Run: headless pygame with SDL's dummy video driver; simulated clock (each Clock.tick advances the game by its frame time, no real sleeping); random seed 0; keys injected as events and as key.get_pressed() state; mouse plan: one left click at the window centre at the start of phase 2, then a move to the lower-right quarter at the start of phase 3.
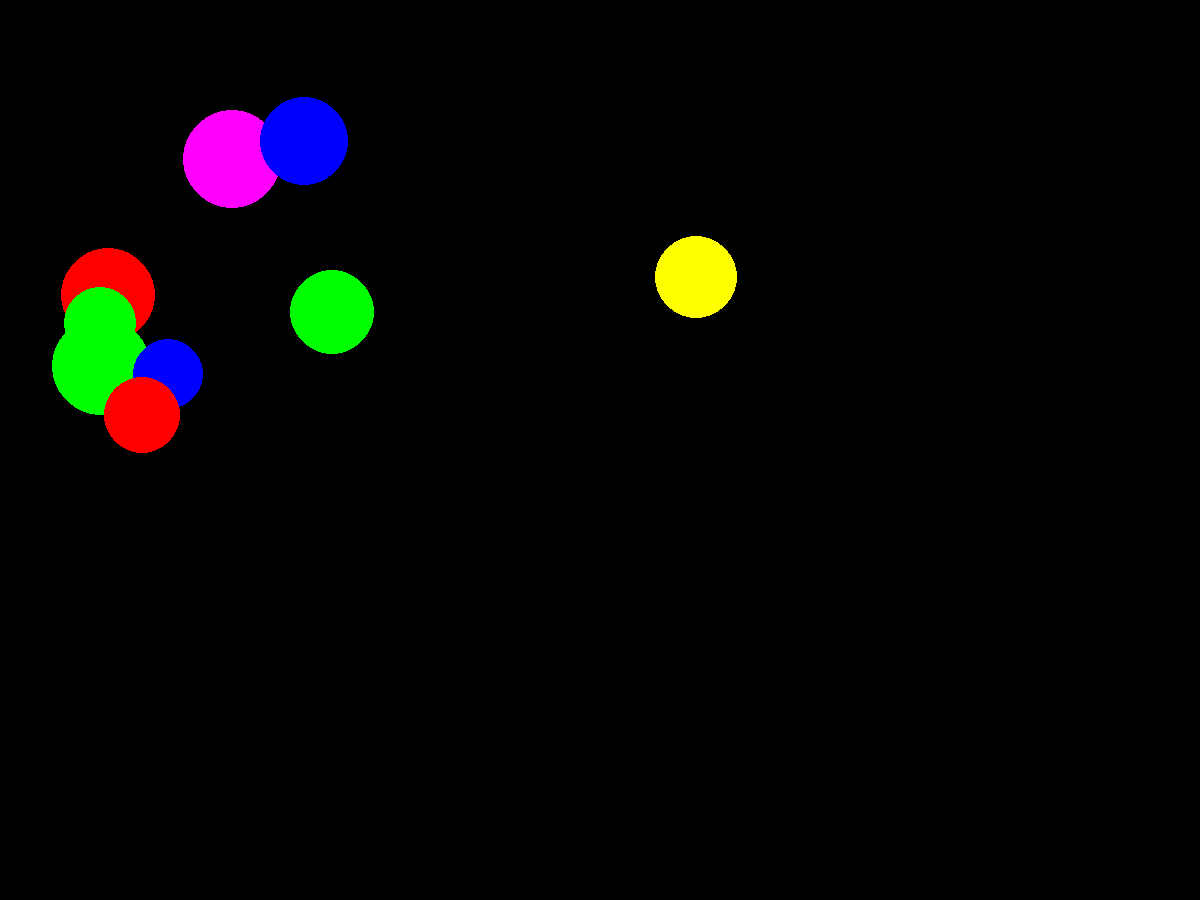
Frame 1 of 4 · flips 1–60 · no input
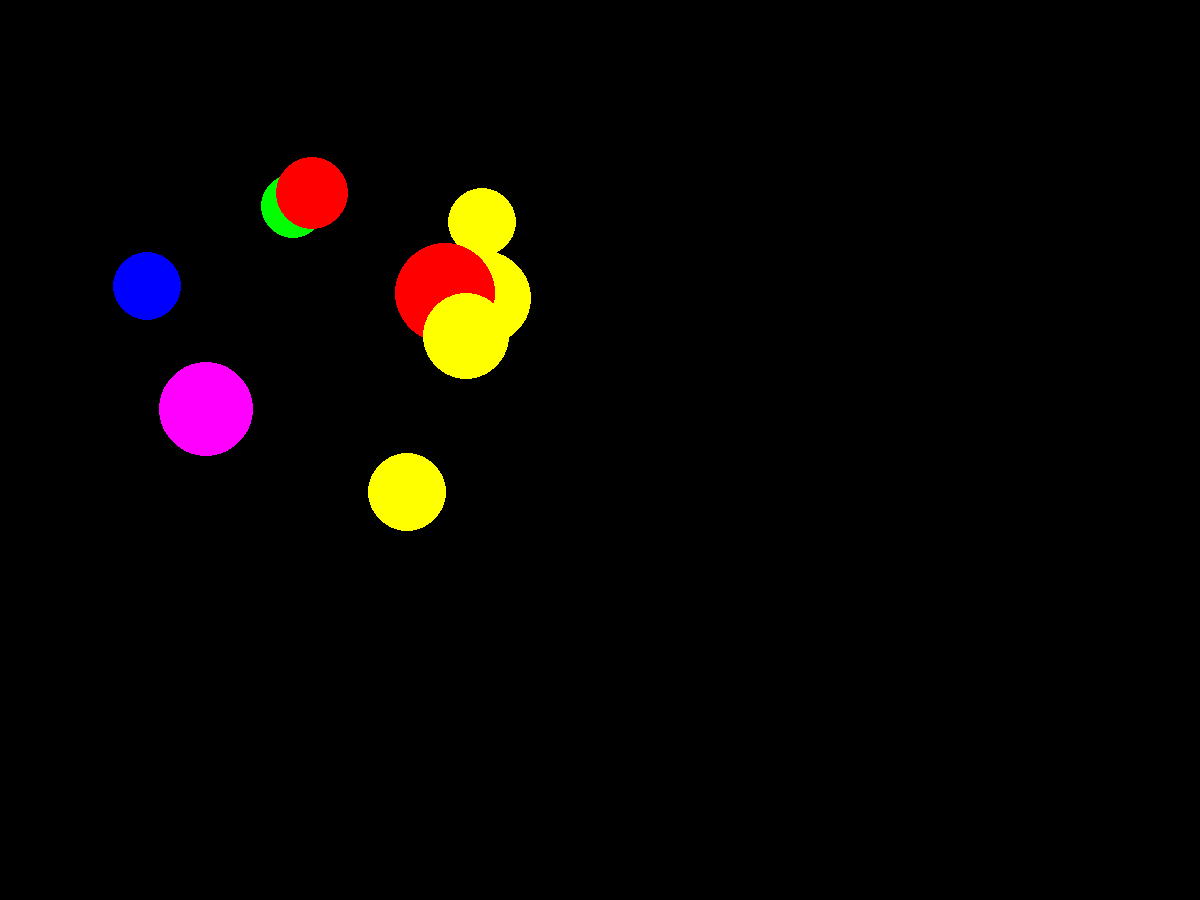
Frame 2 of 4 · flips 61–180 · clicked the window centre · tapped SPACE, RETURN · held RIGHT (→), D
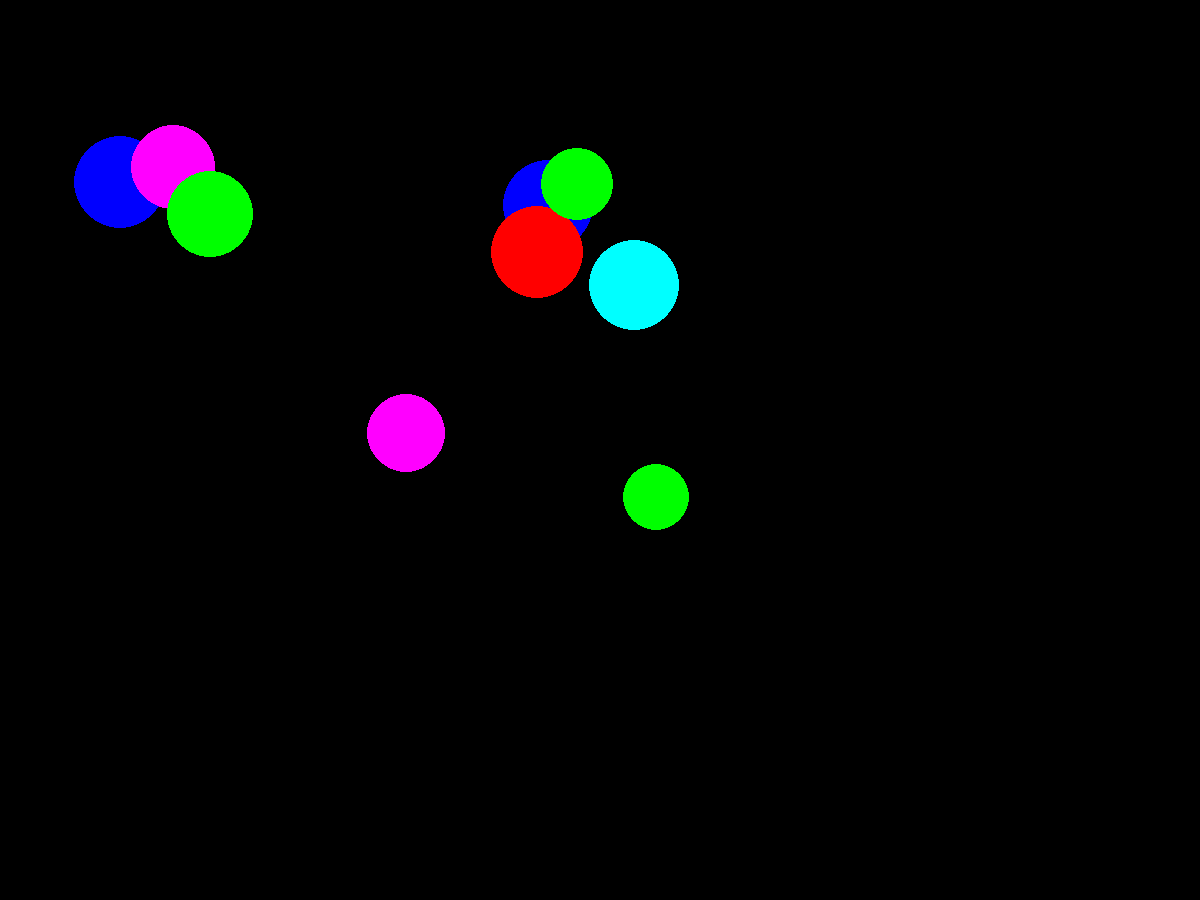
Frame 3 of 4 · flips 181–300 · moved the mouse to the lower-right quarter · held DOWN (↓), S
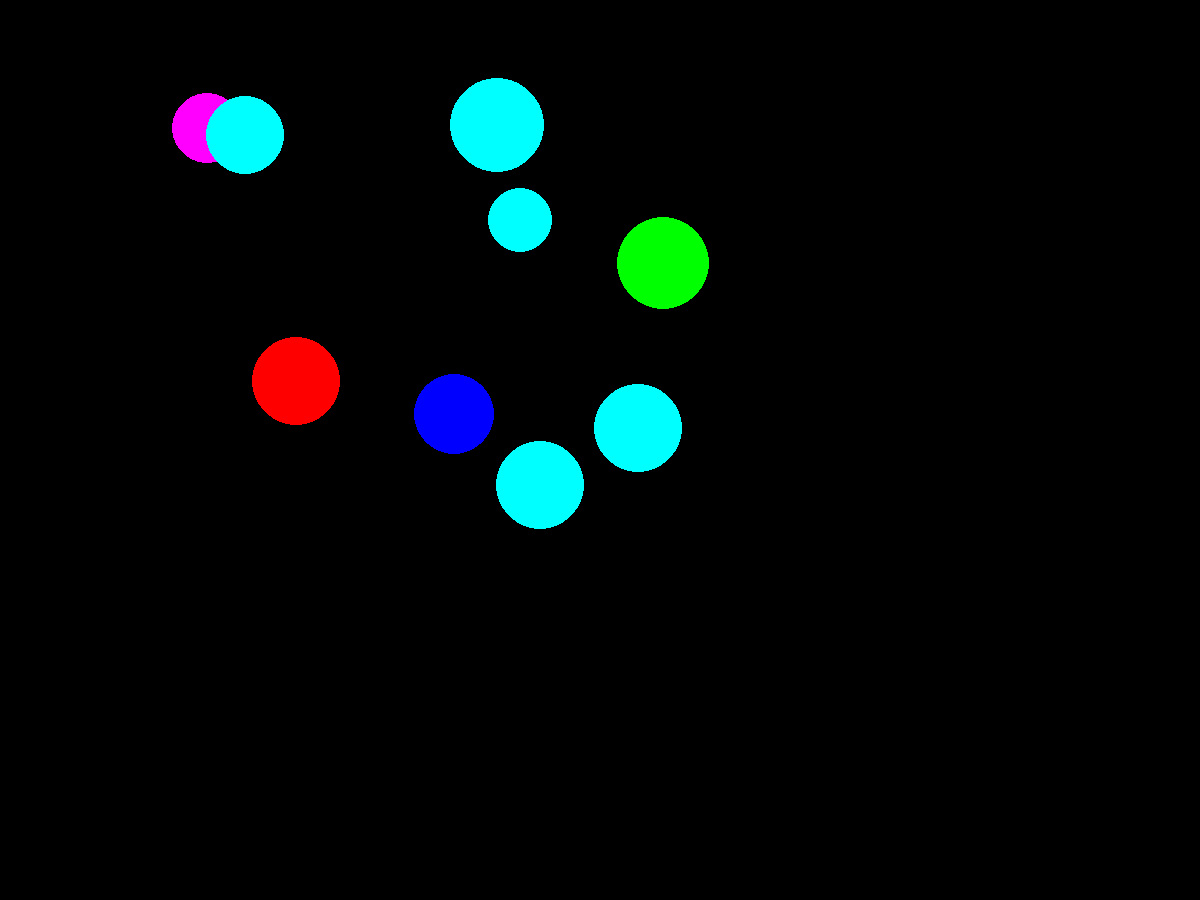
Frame 4 of 4 · flips 301–420 · held LEFT (←), A, UP (↑), W

The pygame program that drew these frames:

'''
Игра поймай шарик. Успеваешь кликнуть - зарабатываешь очки
'''
import pygame
from pygame.draw import *
from random import randint
pygame.init()

FPS = 2
screen = pygame.display.set_mode((1200, 900))

'''
набор цветов шаров
'''

RED = (255, 0, 0)
BLUE = (0, 0, 255)
YELLOW = (255, 255, 0)
GREEN = (0, 255, 0)
MAGENTA = (255, 0, 255)
CYAN = (0, 255, 255)
BLACK = (0, 0, 0)
COLORS = [RED, BLUE, YELLOW, GREEN, MAGENTA, CYAN]
color = COLORS[randint(0, 5)]
balls = []
'''
описание характеристик: количество шариков
'''
n = randint(3, 10)


def new_ball():
    '''
    Функция описывает характеристики шарика и создает новый
    x - координаты центра шарика по одной оси
    y - координаты центра шарика по другой оси
    r - радиус шарика
    color - цвет шарика
    :return: параметры шарика
    '''
    global x, y, r
    x = randint(100, 700)
    y = randint(100, 500)
    r = randint(30, 50)
    color = COLORS[randint(0, 5)]
    circle(screen, color, (x, y), r)
    balls.append([color, (x, y), r])
    return (x, y, r, color)


def create_ball(n):

        '''
        Эта функция создает n штук шариков с координатами
        :param n: количество шариков
        :return: набор шариков
        '''
        c = []
        for i in range(n):
            c.append((new_ball()))
        return c


'''Эта функция объявляет появление шариков
x, y, r - описаны ранее
return положение шарика 
'''
def click():
    print(x, y, r)


pygame.display.update()
clock = pygame.time.Clock()
finished = False
E = []
points = 0
c = create_ball(n)
while not finished:
    clock.tick(FPS)
    for event in pygame.event.get():
        if event.type == pygame.QUIT:
            finished = True
        elif event.type == pygame.MOUSEBUTTONDOWN:
            '''
            проверка на попадание
            '''
            E = pygame.mouse.get_pos()
            x1 = E[0]
            y1 = E[1]
            if ((x1 - x) ** 2 + (y1 - y) ** 2) ** 0.5 <= r:
                print('попал')
                points += 1
                print('Количество очков', points)
            else:
                print('не попал')
                print('Количество очков', points)

    c = create_ball(n)
    pygame.display.update()
    screen.fill(BLACK)
pygame.quit()
